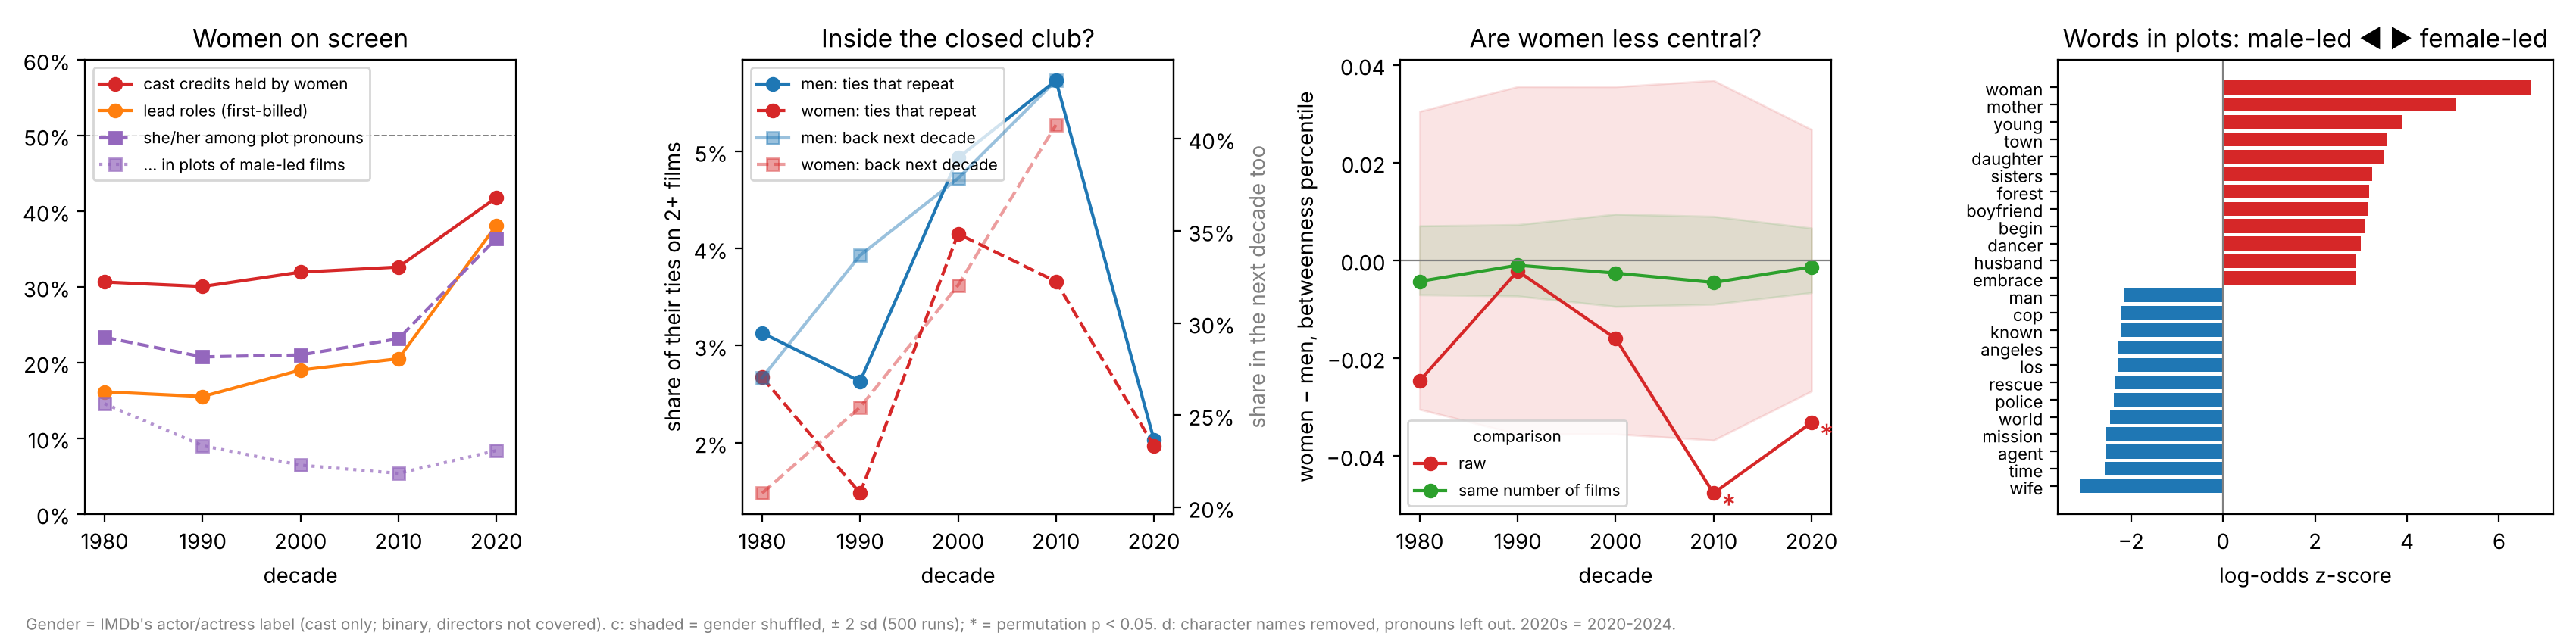

Data behind this chart, as committed beside it:
decade	cast_people	women_credits	women_leads	women_people	women_multi	bet_gap	bet_gap_p	bet_gap_null_sd	bet_gap_ctrl	bet_gap_ctrl_p	bet_gap_ctrl_null_sd	repeat_w	repeat_m	next_w	next_m	ww_obs	ww_null	ww_null_sd	assort	she_share	she_share_fled	she_share_mled	rating_f
1980	999	0.3063	0.1612	0.3373	0.3118	-0.02463	0.116	0.01524	-0.004301	0.238	0.003526	0.02673	0.03131	0.2077	0.2704	0.07318	0.1144	0.009314	-0.1039	0.2333	0.651	0.1455	6.609
1990	866	0.3004	0.155	0.3314	0.3439	-0.002193	0.9	0.01777	-0.00101	0.784	0.003653	0.0148	0.02632	0.2544	0.3368	0.07076	0.1098	0.01074	-0.09836	0.2075	0.72	0.09008	6.74
2000	855	0.3194	0.19	0.3357	0.3161	-0.016	0.358	0.01776	-0.002622	0.582	0.004722	0.04152	0.04934	0.3206	0.3785	0.07851	0.112	0.00999	-0.1117	0.21	0.7191	0.06431	6.809
2010	797	0.3261	0.205	0.3664	0.3201	-0.04765	0.01	0.01841	-0.004532	0.288	0.004495	0.03661	0.05732	0.4075	0.4317	0.09424	0.135	0.01185	-0.07065	0.2313	0.891	0.05354	6.978
2020	1058	0.4178	0.3813	0.4433	0.3849	-0.03322	0.006	0.01338	-0.001365	0.686	0.003301	0.01967	0.02031			0.1613	0.1953	0.01012	-0.0514	0.3641	0.8264	0.08354	6.464
